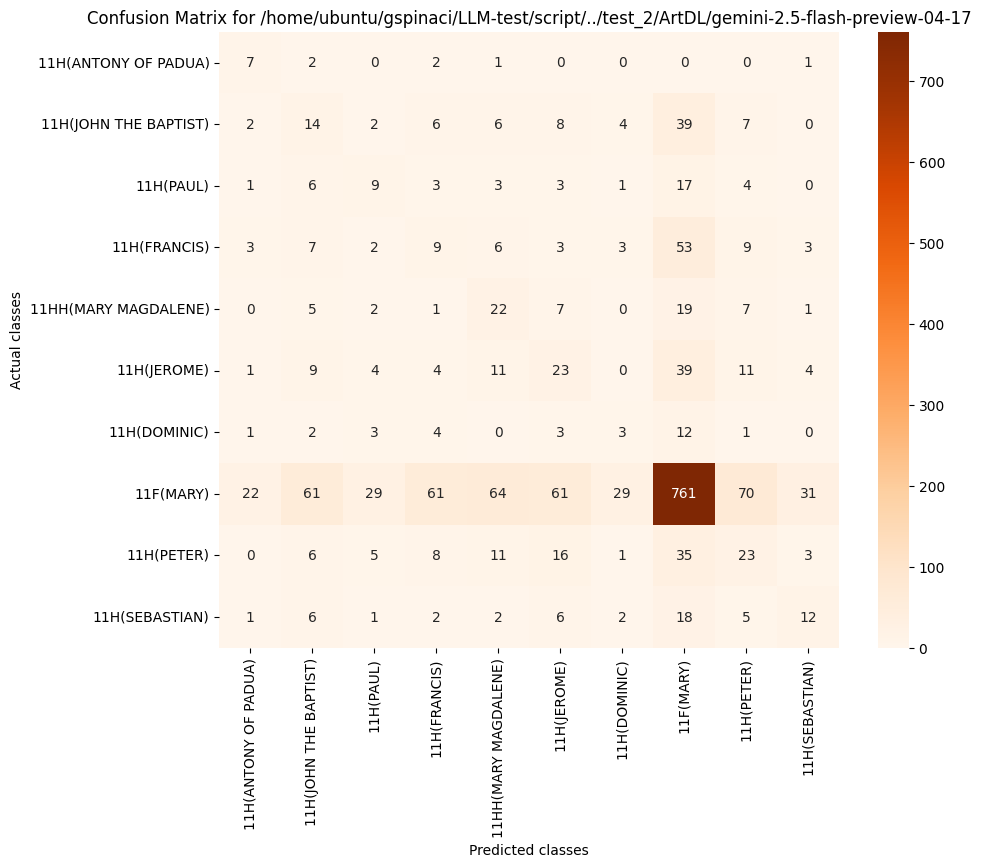

Values plotted in this chart, from the file beside it:
, 11H(ANTONY OF PADUA), 11H(JOHN THE BAPTIST), 11H(PAUL), 11H(FRANCIS), 11HH(MARY MAGDALENE), 11H(JEROME), 11H(DOMINIC), 11F(MARY), 11H(PETER), 11H(SEBASTIAN)
11H(ANTONY OF PADUA), 7, 2, 0, 2, 1, 0, 0, 0, 0, 1
11H(JOHN THE BAPTIST), 2, 14, 2, 6, 6, 8, 4, 39, 7, 0
11H(PAUL), 1, 6, 9, 3, 3, 3, 1, 17, 4, 0
11H(FRANCIS), 3, 7, 2, 9, 6, 3, 3, 53, 9, 3
11HH(MARY MAGDALENE), 0, 5, 2, 1, 22, 7, 0, 19, 7, 1
11H(JEROME), 1, 9, 4, 4, 11, 23, 0, 39, 11, 4
11H(DOMINIC), 1, 2, 3, 4, 0, 3, 3, 12, 1, 0
11F(MARY), 22, 61, 29, 61, 64, 61, 29, 761, 70, 31
11H(PETER), 0, 6, 5, 8, 11, 16, 1, 35, 23, 3
11H(SEBASTIAN), 1, 6, 1, 2, 2, 6, 2, 18, 5, 12
